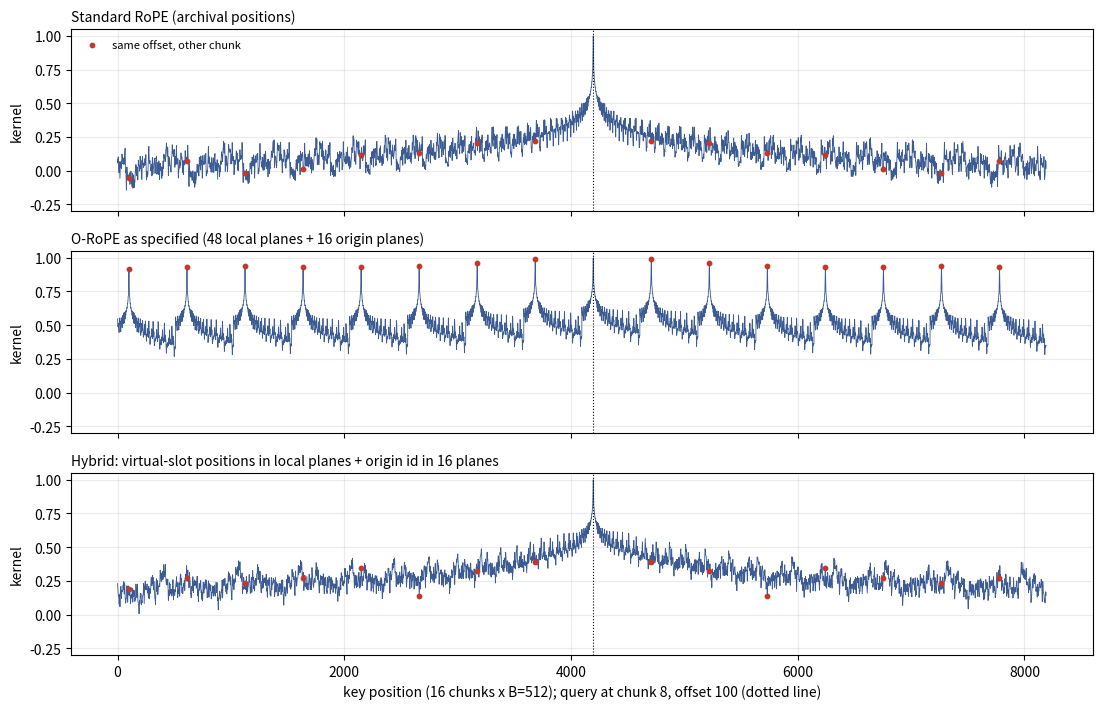
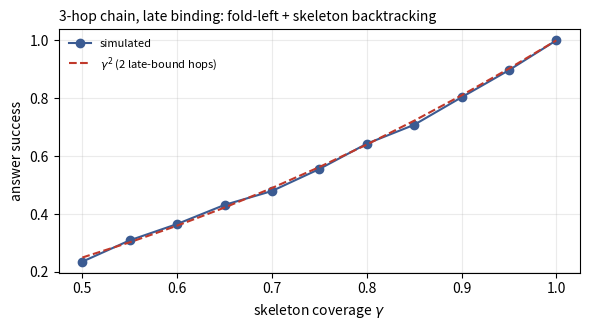

Recreate these plots in Python, in order.
"""
Numerical checks for the Origin-Paged Attention (OPA) analysis.
Everything here is synthetic (no pretrained weights). It checks the algebra and
the positional geometry; it does not measure language-model quality.

Outputs: figures in ./fig and a JSON summary in ./summary.json
"""
import json, os
import numpy as np
import matplotlib
matplotlib.use("Agg")
import matplotlib.pyplot as plt

rng = np.random.default_rng(0)
os.makedirs("fig", exist_ok=True)
S = {}

d = 128            # head dim
P = d // 2         # number of 2-D rotation planes
B = 512            # chunk size
base = 10000.0
theta = base ** (-2 * np.arange(P) / d)          # standard RoPE frequencies (high -> low)

def rot(x, ang):
    """Rotate each 2-D plane of x (..., d) by angles ang (P,) or (..., P)."""
    xr = x.reshape(*x.shape[:-1], P, 2)
    c, s = np.cos(ang), np.sin(ang)
    out = np.stack([xr[..., 0] * c - xr[..., 1] * s, xr[..., 0] * s + xr[..., 1] * c], -1)
    return out.reshape(x.shape)

# ---------------------------------------------------------------- 1. exactness
k = rng.standard_normal(d)
m, delta = 1234, 5000
err_rerot = np.abs(rot(rot(k, m * theta), delta * theta) - rot(k, (m + delta) * theta)).max()
c_, l_ = 7, 301
err_fact = np.abs(rot(rot(k, l_ * theta), c_ * B * theta) - rot(k, (c_ * B + l_) * theta)).max()
S["rerotation_max_abs_error"] = float(err_rerot)
S["factorisation_max_abs_error"] = float(err_fact)

# ---------------------------------------------------- 2. positional kernel geometry
# Alignment kernel: K = (1/P) * sum_i cos(angle_i(query) - angle_i(key)).
# Equals the normalised logit when q and k have identical, unit-magnitude content in
# every plane: the envelope RoFormer uses for its long-term-decay argument.
n_loc = 48                 # planes given to the local offset (Gemini's k = 48)
n_org = P - n_loc          # 16 planes given to the origin id (Gemini's p = 16)
th_loc = base ** (-2 * np.arange(n_loc) / (2 * n_loc))   # Gemini eq. for theta^loc
ph_org = base ** (-2 * np.arange(n_org) / (2 * n_org))   # Gemini eq. for phi^orig

C = 16
cq, lq = 8, 100
cs = np.repeat(np.arange(C), B)
ls = np.tile(np.arange(B), C)

def kernel_standard(cq, lq, cs, ls):
    dm = (cq * B + lq) - (cs * B + ls)
    return np.cos(np.outer(dm, theta)).mean(1)

def kernel_orope(cq, lq, cs, ls):
    a = np.cos(np.outer(lq - ls, th_loc)).sum(1)
    b = np.cos(np.outer(cq - cs, ph_org)).sum(1)
    return (a + b) / P

def kernel_hybrid(cq, lq, cs, ls, slot_of):
    # local planes: virtual working-window position (slot*B + l); origin planes: archival c
    sq = slot_of[cq]; sk = slot_of[cs]
    a = np.cos(np.outer((sq * B + lq) - (sk * B + ls), th_loc)).sum(1)
    b = np.cos(np.outer(cq - cs, ph_org)).sum(1)
    return (a + b) / P

Ks = kernel_standard(cq, lq, cs, ls)
Ko = kernel_orope(cq, lq, cs, ls)
slot_of = np.arange(C)            # every chunk resident, slot = archival order
Kh = kernel_hybrid(cq, lq, cs, ls, slot_of)

ghost = (ls == lq) & (cs != cq)
self_ = (ls == lq) & (cs == cq)
S["kernel_at_self"] = float(Ko[self_][0])
S["ghost_kernel_mean_ORoPE"] = float(Ko[ghost].mean())
S["ghost_kernel_mean_standard"] = float(Ks[ghost].mean())
S["ghost_kernel_mean_hybrid"] = float(Kh[ghost].mean())
# position-only margin between chunk 0 and chunk 2 at the same offset (Gemini's "proof")
S["ORoPE_margin_dc0_vs_dc2"] = float(1 - (n_loc + np.cos(2 * ph_org).sum()) / P)

# softmax mass of a purely positional head (q = k content) on ghost slots
def ghost_mass(K, scale=12.0):
    w = np.exp(scale * (K - K.max())); w /= w.sum()
    return float(w[ghost].sum()), float(w[cs == cq].sum())
for name, K in [("standard", Ks), ("ORoPE", Ko), ("hybrid", Kh)]:
    g, own = ghost_mass(K)
    S[f"positional_head_mass_on_ghosts_{name}"] = g
    S[f"positional_head_mass_on_own_chunk_{name}"] = own

fig, ax = plt.subplots(3, 1, figsize=(11, 7.2), sharex=True)
x = cs * B + ls
for a_, K, t in [(ax[0], Ks, "Standard RoPE (archival positions)"),
                 (ax[1], Ko, "O-RoPE as specified (48 local planes + 16 origin planes)"),
                 (ax[2], Kh, "Hybrid: virtual-slot positions in local planes + origin id in 16 planes")]:
    a_.plot(x, K, lw=0.6, color="#3b5b92")
    a_.scatter(x[ghost], K[ghost], s=10, color="#c0392b", zorder=3, label="same offset, other chunk")
    a_.axvline(cq * B + lq, color="k", lw=0.8, ls=":")
    a_.set_title(t, fontsize=10, loc="left"); a_.set_ylim(-0.3, 1.05); a_.set_ylabel("kernel")
    a_.grid(alpha=0.25)
ax[0].legend(loc="upper left", fontsize=8, frameon=False)
ax[2].set_xlabel(f"key position (16 chunks x B={B}); query at chunk {cq}, offset {lq} (dotted line)")
fig.tight_layout(); fig.savefig("fig/fig1_positional_kernel.png", dpi=160); plt.close(fig)

# ------------------------------------------- 3. deeper-layer KV depends on context
# Toy pre-LN transformer, random weights, causal attention with RoPE.
dm_, L_ = 64, 4
Pm = dm_ // 2
th_m = base ** (-2 * np.arange(Pm) / dm_)
def rot_m(X, pos):
    Xr = X.reshape(X.shape[0], Pm, 2); ang = np.outer(pos, th_m)
    c, s = np.cos(ang), np.sin(ang)
    return np.stack([Xr[..., 0] * c - Xr[..., 1] * s, Xr[..., 0] * s + Xr[..., 1] * c], -1).reshape(X.shape)
W = [{k_: rng.standard_normal((dm_, dm_)) / np.sqrt(dm_) for k_ in "qkvo"} | {"f1": rng.standard_normal((dm_, 4*dm_))/np.sqrt(dm_), "f2": rng.standard_normal((4*dm_, dm_))/np.sqrt(4*dm_)} for _ in range(L_)]
def ln(X): return (X - X.mean(-1, keepdims=True)) / (X.std(-1, keepdims=True) + 1e-6)
def forward_keys(X, pos):
    keys = []; H = X.copy(); T = len(X)
    mask = np.triu(np.full((T, T), -np.inf), 1)
    for w in W:
        Z = ln(H)
        Q = rot_m(Z @ w["q"], pos); K = rot_m(Z @ w["k"], pos); V = Z @ w["v"]
        keys.append(K)
        A = Q @ K.T / np.sqrt(dm_) + mask
        A = np.exp(A - A.max(1, keepdims=True)); A /= A.sum(1, keepdims=True)
        H = H + (A @ V) @ w["o"]
        H = H + np.maximum(ln(H) @ w["f1"], 0) @ w["f2"]
    return keys
Tc = 64
A_ctx = rng.standard_normal((Tc, dm_)); Cchunk = rng.standard_normal((Tc, dm_))
k_alone = forward_keys(Cchunk, np.arange(Tc))                       # chunk encoded by itself
k_inctx = forward_keys(np.vstack([A_ctx, Cchunk]), np.arange(2*Tc))   # chunk encoded after A
cos_by_layer = []
for l in range(L_):
    ka = rot_m(k_alone[l], np.full(Tc, Tc))          # re-rotate isolated keys by +Tc (exact RoPE fix)
    kc = k_inctx[l][Tc:]
    cos = (ka * kc).sum(1) / (np.linalg.norm(ka, axis=1) * np.linalg.norm(kc, axis=1))
    cos_by_layer.append(float(cos.mean()))
S["toy_key_cosine_isolated_vs_incontext_by_layer"] = cos_by_layer

# ---------------------------------- 4. paraphrase drift vs reference pinning (model)
eps, T = 0.02, 50
S["summary_retention_after_50_rewrites_eps_0.02"] = float((1 - eps) ** T)
S["summary_retention_after_50_rewrites_eps_0.005"] = float((1 - 0.005) ** T)

# ------------------- 5. fold-left + skeleton page-fault backtracking (logic simulation)
def simulate(n_chunks=24, hops=3, late=True, policy="fold+skeleton", gamma=1.0, trials=4000):
    """A chain e0 -> e1 -> ... -> e_h. The fact (e_j -> e_{j+1}) lives in a random chunk.
    late=True: fact for hop j sits in a chunk *earlier* than the chunk that reveals e_j
    is relevant, so a single forward pass that keeps only currently relevant facts misses it.
    policy: 'topk' (retrieve chunks mentioning e0 only), 'fold' (forward pass, keep relevant),
            'fold+skeleton' (forward pass + page-faults via a skeleton index with coverage gamma)."""
    ok = 0; faults = []
    for _ in range(trials):
        # chunk holding hop-j fact
        if late:
            loc = sorted(rng.choice(n_chunks, hops, replace=False))[::-1]  # later hops in earlier chunks
        else:
            loc = sorted(rng.choice(n_chunks, hops, replace=False))
        if policy == "topk":
            ok += int(hops == 1); faults.append(0); continue
        known = 0; f = 0
        for c in range(n_chunks):                 # forward fold
            while known < hops and loc[known] == c:
                known += 1
        # after forward pass, 'known' hops resolved in order; remaining need backtracking
        while known < hops and policy == "fold+skeleton":
            if rng.random() < gamma:              # skeleton indexed the entity e_known
                f += 1; known += 1
                # continue forward from that chunk for any hops that now chain onward
            else:
                break
        ok += int(known == hops); faults.append(f)
    return ok / trials, float(np.mean(faults))

sim = {}
for pol in ["topk", "fold", "fold+skeleton"]:
    sim[pol] = simulate(policy=pol)
gam = np.linspace(0.5, 1.0, 11)
curve = [simulate(policy="fold+skeleton", gamma=g, trials=3000)[0] for g in gam]
S["fold_sim_late_binding_3hop"] = {k_: {"success": v[0], "mean_page_faults": v[1]} for k_, v in sim.items()}
S["fold_sim_success_vs_gamma"] = {f"{g:.2f}": c for g, c in zip(gam, curve)}

fig, ax = plt.subplots(figsize=(6, 3.4))
ax.plot(gam, curve, marker="o", color="#3b5b92", label="simulated")
ax.plot(gam, gam ** 2, ls="--", color="#c0392b", label=r"$\gamma^{2}$ (2 late-bound hops)")
ax.set_xlabel(r"skeleton coverage $\gamma$"); ax.set_ylabel("answer success")
ax.set_title("3-hop chain, late binding: fold-left + skeleton backtracking", fontsize=10, loc="left")
ax.grid(alpha=0.25); ax.legend(frameon=False, fontsize=8)
fig.tight_layout(); fig.savefig("fig/fig2_skeleton_coverage.png", dpi=160); plt.close(fig)

# ------------------------------- 6. M4 origin-plane deviation and KV page-in arithmetic
dev = (B - 1) * theta[P - n_org:]                 # g(c) = c*B quantization on the 16 lowest planes
S["M4_origin_plane_deviation_rad_min_max"] = [float(dev.min()), float(dev.max())]
layers, kv_heads, head_dim, bytes_per = 32, 8, 128, 2   # Llama-3-8B-shaped model, 16-bit KV
per_token = 2 * layers * kv_heads * head_dim * bytes_per
S["kv_bytes_per_token"] = per_token
S["kv_MiB_per_512_token_origin"] = per_token * 512 / 2**20
S["copy_ms_at_25GBps"] = per_token * 512 / 25e9 * 1e3
S["prefill_flops_8B_512_tokens"] = 2 * 8e9 * 512

json.dump(S, open("summary.json", "w"), indent=2)
print(json.dumps(S, indent=2))
